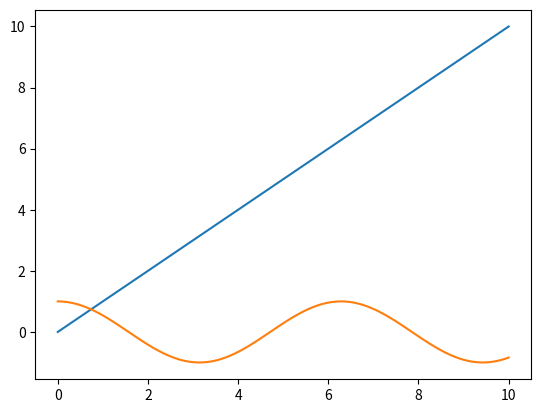

The script that saved this image:
from re import X
import matplotlib.pyplot as plt

import numpy as np

x= x = np.linspace(0,10,100)

plt.plot(x,x)

plt.plot(x, np.cos(x))

plt.show()